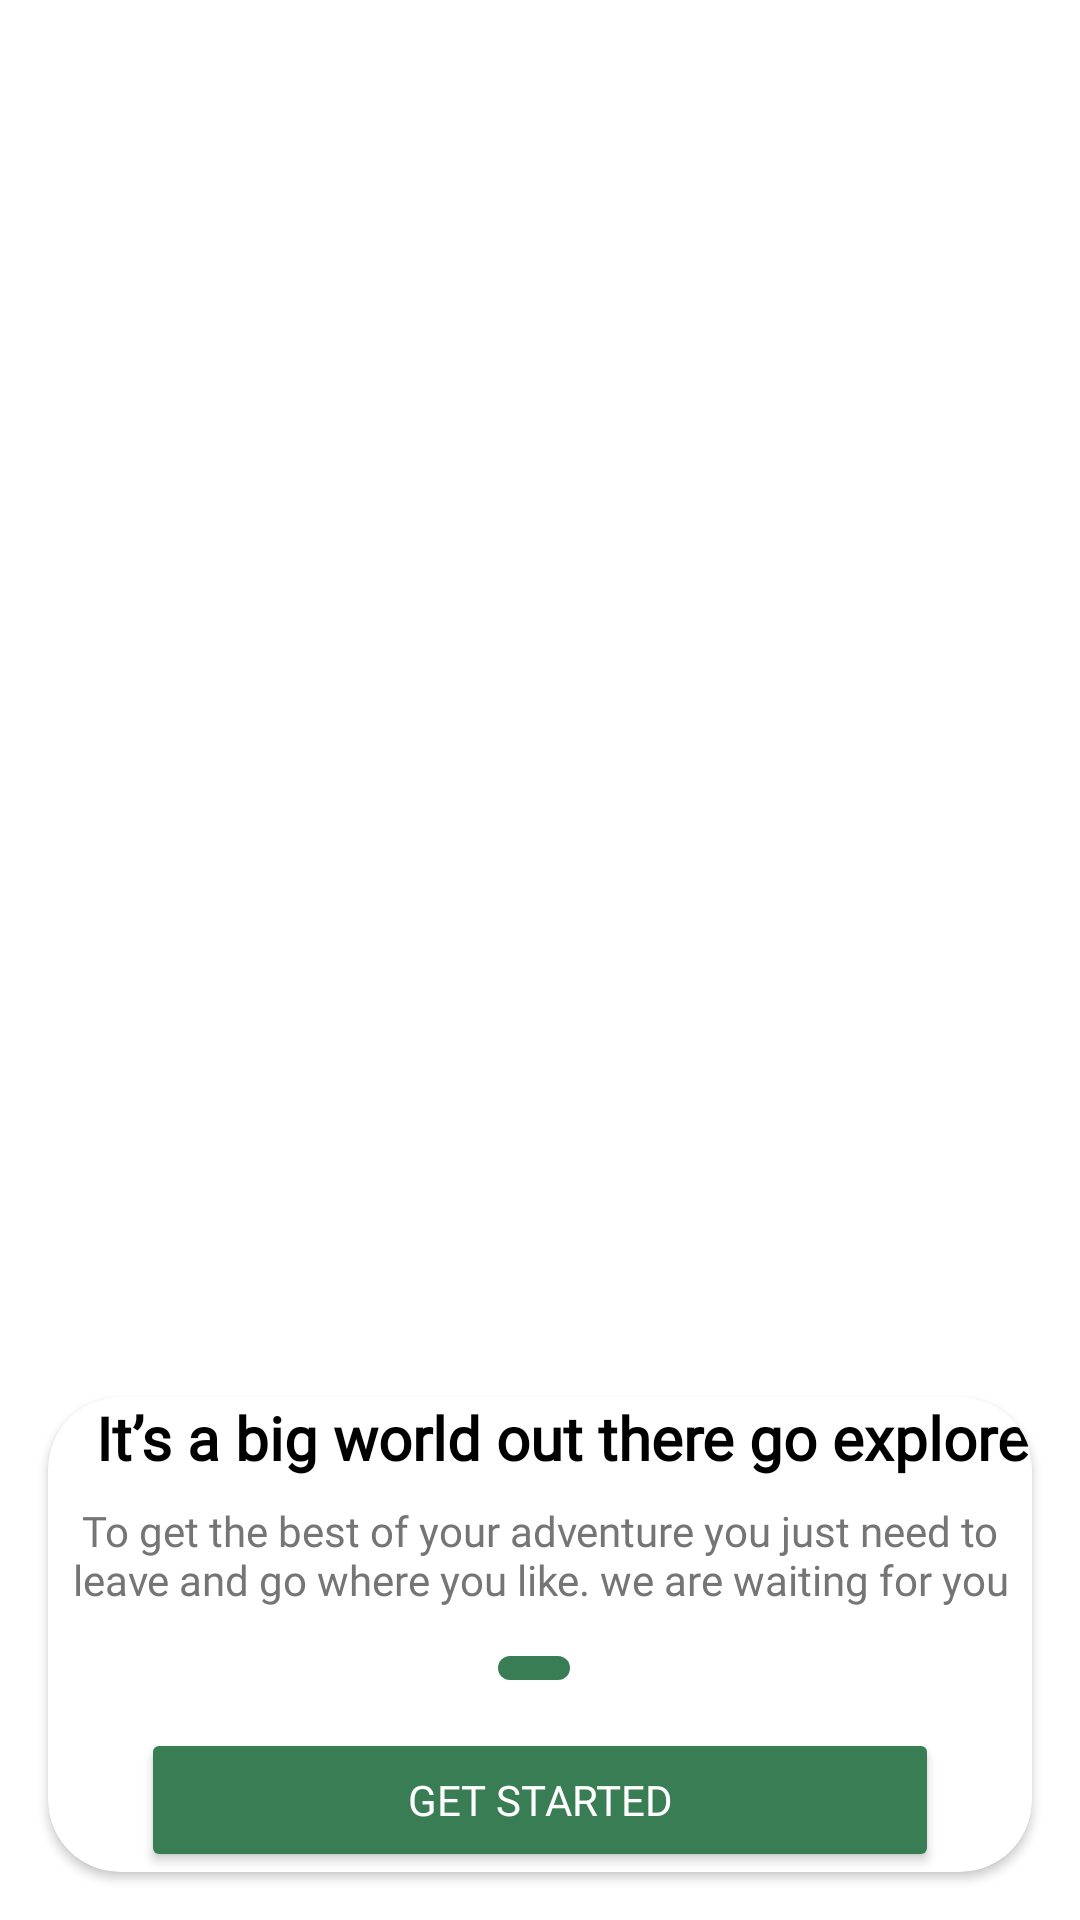

Layout XML and referenced resources for this Android screen:
<!-- AndroidManifest.xml: application theme Theme.TripBuddy -->
<!-- res/layout/activity_splash_2.xml -->
<?xml version="1.0" encoding="utf-8"?>
<androidx.constraintlayout.widget.ConstraintLayout xmlns:android="http://schemas.android.com/apk/res/android"
    xmlns:app="http://schemas.android.com/apk/res-auto"
    xmlns:tools="http://schemas.android.com/tools"
    android:layout_width="match_parent"
    android:layout_height="match_parent"
    android:background="@color/white"
    tools:context=".SplashActivity2">


    <ImageView
        android:id="@+id/backgroundImage"
        android:layout_width="0dp"
        android:layout_height="0dp"
        android:layout_marginTop="-5dp"
        android:contentDescription="@string/bg_image"
        android:scaleType="centerCrop"
        android:src="@drawable/splash2"
        app:layout_constraintBottom_toTopOf="@+id/contentCardView"
        app:layout_constraintEnd_toEndOf="parent"
        app:layout_constraintHorizontal_bias="1.0"
        app:layout_constraintStart_toStartOf="parent"
        app:layout_constraintTop_toTopOf="parent"
        tools:ignore="VisualLintBounds" />

    <androidx.cardview.widget.CardView
        android:id="@+id/contentCardView"
        android:layout_width="0dp"
        android:layout_height="wrap_content"
        android:layout_margin="16dp"
        android:padding="16dp"
        app:cardCornerRadius="24dp"
        app:layout_constraintBottom_toBottomOf="parent"
        app:layout_constraintEnd_toEndOf="parent"
        app:layout_constraintStart_toStartOf="parent"
        app:layout_constraintTop_toBottomOf="@id/backgroundImage">


        <LinearLayout
            android:layout_width="match_parent"
            android:layout_height="wrap_content"
            android:orientation="vertical">


            <TextView
                android:id="@+id/mainTitle"
                android:layout_width="wrap_content"
                android:layout_height="wrap_content"
                android:layout_marginStart="16dp"
                android:layout_marginBottom="8dp"
                android:fontFamily="@font/urbanist_bold"
                android:text="@string/splash_2"
                android:textAlignment="center"
                android:textColor="@android:color/black"
                android:textSize="20sp"
                android:textStyle="bold" />

            <TextView
                android:id="@+id/subtitle"
                android:layout_width="wrap_content"
                android:layout_height="wrap_content"
                android:layout_marginBottom="16dp"
                android:fontFamily="@font/urbanist_lightitalic"
                android:text="@string/splash_title_2"
                android:textAlignment="center"
                android:textColor="#757575"
                android:textSize="14sp" />


            <LinearLayout
                android:layout_width="wrap_content"
                android:layout_height="wrap_content"
                android:layout_gravity="center_horizontal"
                android:layout_marginBottom="16dp"
                android:orientation="horizontal">


                <View
                    android:layout_width="8dp"
                    android:layout_height="8dp"
                    android:layout_marginEnd="4dp"
                    android:background="@drawable/circle_indicator_inactive" />

                <View
                    android:layout_width="24dp"
                    android:layout_height="8dp"
                    android:layout_marginEnd="4dp"
                    android:background="@drawable/circle_indicator_active" />

                <View
                    android:layout_width="8dp"
                    android:layout_height="8dp"
                    android:layout_marginEnd="4dp"
                    android:background="@drawable/circle_indicator_inactive" />
            </LinearLayout>


            <Button
                android:id="@+id/getStartedButton"
                android:layout_width="266dp"
                android:layout_height="wrap_content"
                android:layout_gravity="center"
                android:backgroundTint="#397D54"
                android:fontFamily="@font/urbanist_regular"
                android:text="@string/get_started"
                android:textColor="@android:color/white"
                tools:ignore="VisualLintButtonSize" />

        </LinearLayout>
    </androidx.cardview.widget.CardView>

</androidx.constraintlayout.widget.ConstraintLayout>
<!-- resources referenced by this layout -->
<resources>
  <!-- drawable circle_indicator_active (drawable) -->
  <?xml version="1.0" encoding="utf-8"?>
  <shape xmlns:android="http://schemas.android.com/apk/res/android">
      <solid android:color="#397D54" />
      <corners android:radius="4dp" />
  </shape>
  <string name="bg_image">background_image\n</string>
  <string name="get_started">Get Started</string>
  <string name="splash_2">It’s a big world out there go explore</string>
  <string name="splash_title_2">To get the best of your adventure you just need to leave and go where you like. we are waiting for you</string>
  <style name="Theme.TripBuddy" parent="Base.Theme.TripBuddy">
          <item name="android:forceDarkAllowed">false</item>
      </style>
  <style name="Base.Theme.TripBuddy" parent="Theme.Material3.Light.NoActionBar">
          
          <item name="android:forceDarkAllowed">false</item>
      </style>
  <!-- not gathered from this repository: default colours our renderer supplied (Android Studio template values) -->
  <color name="white">#FFFFFFFF</color>
</resources>
